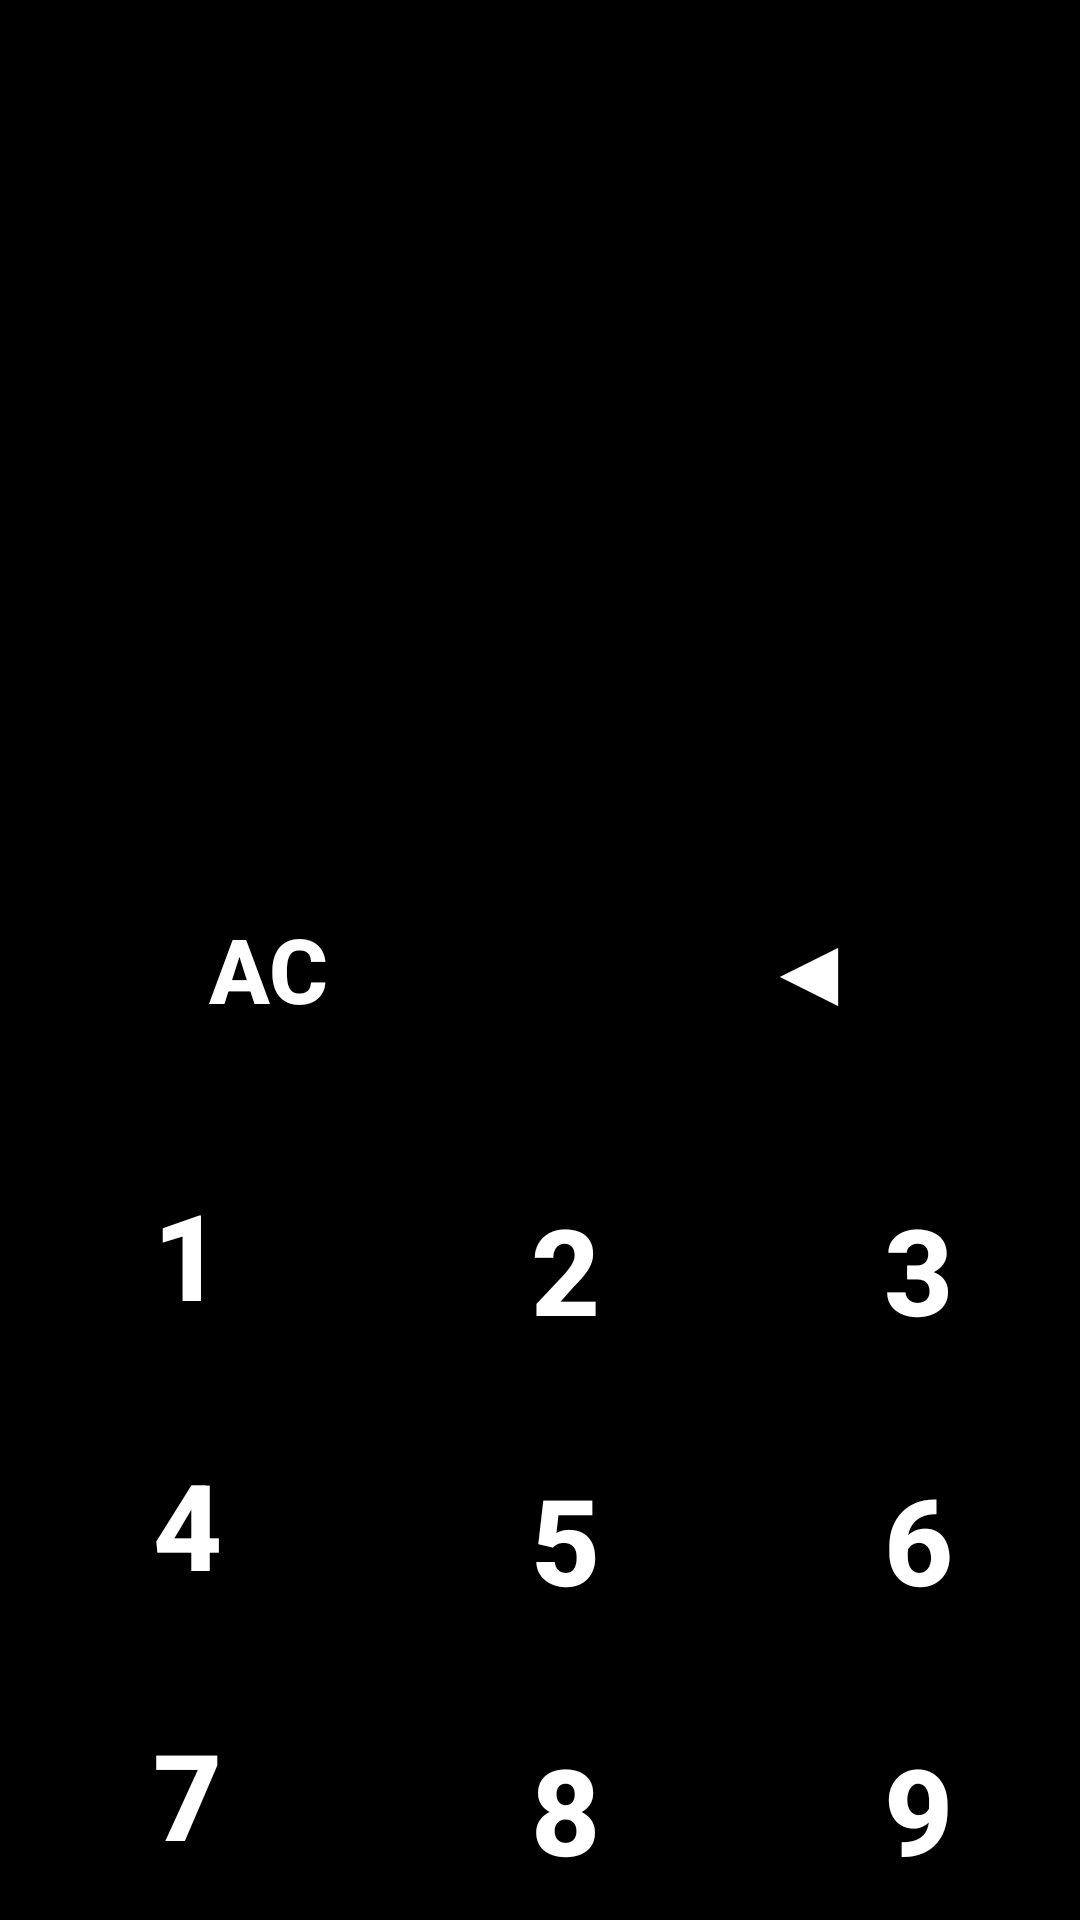

Reconstruct the res/layout file that produces this screen, plus the resources it refers to.
<!-- AndroidManifest.xml: application theme Theme.MathQuiz -->
<!-- res/layout/activity_main.xml -->
<?xml version="1.0" encoding="utf-8"?>
<LinearLayout xmlns:android="http://schemas.android.com/apk/res/android"
    xmlns:app="http://schemas.android.com/apk/res-auto"
    xmlns:tools="http://schemas.android.com/tools"
    android:layout_width="match_parent"
    android:layout_height="match_parent"
    android:background="@color/black"
    android:orientation="vertical"
    tools:context=".MainActivity"
    tools:ignore="HardcodedText">


    <androidx.constraintlayout.widget.ConstraintLayout
        android:layout_width="match_parent"
        android:layout_height="273dp">


        <ImageView
            android:id="@+id/crossId"
            android:layout_width="118dp"
            android:layout_height="0dp"
            android:layout_marginEnd="16dp"
            android:layout_marginBottom="4dp"
            android:visibility="invisible"
            app:layout_constraintBottom_toBottomOf="parent"
            app:layout_constraintEnd_toEndOf="parent"
            app:layout_constraintTop_toBottomOf="@+id/questionID"
            app:srcCompat="@drawable/cross" />

        <TextView
            android:id="@+id/questionID"
            style="@style/keypad"
            android:layout_width="335dp"
            android:layout_height="0dp"
            android:layout_marginTop="48dp"
            android:layout_marginBottom="32dp"
            android:gravity="center"
            app:layout_constraintBottom_toTopOf="@+id/crossId"
            app:layout_constraintEnd_toEndOf="parent"
            app:layout_constraintStart_toStartOf="parent"
            app:layout_constraintTop_toTopOf="parent"
            app:layout_constraintVertical_bias="0.264"
            tools:ignore="SpeakableTextPresentCheck" />

        <TextView
            android:id="@+id/answerID"
            style="@style/keypad"
            android:layout_width="329dp"
            android:layout_height="75dp"
            android:gravity="center"
            app:layout_constraintBottom_toBottomOf="parent"
            app:layout_constraintEnd_toEndOf="parent"
            app:layout_constraintStart_toStartOf="parent"
            app:layout_constraintTop_toBottomOf="@+id/questionID"
            app:layout_constraintVertical_bias="0.542"
            tools:ignore="SpeakableTextPresentCheck" />
    </androidx.constraintlayout.widget.ConstraintLayout>

    <LinearLayout
        android:layout_width="match_parent"
        android:layout_height="100dp">

        <Button
            android:id="@+id/AC"
            style="@style/operationBtn"
            android:layout_width="105dp"
            android:layout_height="match_parent"
            android:layout_weight="1"
            android:onClick="operation"
            android:text="AC"
            android:textStyle="bold" />

        <Button
            android:id="@+id/back"
            style="@style/operationBtn"
            android:layout_width="107dp"
            android:layout_height="100dp"
            android:layout_weight="1"
            android:text="◀"
            android:textStyle="bold" />


    </LinearLayout>


    <LinearLayout
        android:layout_width="match_parent"
        android:layout_height="90dp">

        <Button
            android:id="@+id/one"
            style="@style/numberBtn"
            android:layout_width="105dp"
            android:layout_height="match_parent"
            android:layout_weight="1"
            android:text="1"
            android:textStyle="bold" />

        <Button
            android:id="@+id/two"
            style="@style/numberBtn"
            android:layout_width="107dp"
            android:layout_height="100dp"
            android:layout_weight="1"
            android:text="2"
            android:textStyle="bold" />

        <Button
            android:id="@+id/three"
            style="@style/numberBtn"
            android:layout_width="wrap_content"
            android:layout_height="100dp"
            android:layout_weight="1"
            android:text="3"
            android:textStyle="bold" />
    </LinearLayout>



    <LinearLayout
        android:layout_width="match_parent"
        android:layout_height="90dp">

        <Button
            android:id="@+id/four"
            style="@style/numberBtn"
            android:layout_width="105dp"
            android:layout_height="match_parent"
            android:layout_weight="1"
            android:text="4"
            android:textStyle="bold" />

        <Button
            android:id="@+id/five"
            style="@style/numberBtn"
            android:layout_width="107dp"
            android:layout_height="100dp"
            android:layout_weight="1"
            android:text="5"
            android:textStyle="bold" />

        <Button
            android:id="@+id/six"
            style="@style/numberBtn"
            android:layout_width="wrap_content"
            android:layout_height="100dp"
            android:layout_weight="1"
            android:text="6"
            android:textStyle="bold" />
    </LinearLayout>

    <LinearLayout
        android:layout_width="match_parent"
        android:layout_height="90dp">

        <Button
            android:id="@+id/seven"
            style="@style/numberBtn"
            android:layout_width="105dp"
            android:layout_height="match_parent"
            android:layout_weight="1"
            android:text="7"
            android:textStyle="bold" />

        <Button
            android:id="@+id/eight"
            style="@style/numberBtn"
            android:layout_width="107dp"
            android:layout_height="100dp"
            android:layout_weight="1"
            android:text="8"
            android:textStyle="bold" />

        <Button
            android:id="@+id/nine"
            style="@style/numberBtn"
            android:layout_width="wrap_content"
            android:layout_height="100dp"
            android:layout_weight="1"
            android:text="9"
            android:textStyle="bold" />
    </LinearLayout>


    <LinearLayout
        android:layout_width="match_parent"
        android:layout_height="90dp">

        <Button
            android:id="@+id/zero"
            style="@style/numberBtn"
            android:layout_width="7dp"
            android:layout_height="match_parent"
            android:layout_weight="1"
            android:text="0"
            android:textStyle="bold" />

        <Button

            android:id="@+id/submit"

            style="@style/operationBtn"



            android:layout_width="107dp"
            android:layout_height="100dp"
            android:layout_weight="1"
            android:background="@color/orange"

            android:text="SUBMIT"
            android:textColor="@color/white"
            android:textStyle="bold"
            tools:ignore="TextContrastCheck" />


    </LinearLayout>






</LinearLayout>
<!-- resources referenced by this layout -->
<resources>
  <!-- drawable cross: png bitmap (drawable, 36083 bytes) -->
  <style name="keypad">
  
          <item name="android:layout_weight">1</item>
          <item name="android:layout_width">0dp</item>
          <item name="android:layout_height">match_parent</item>
          <item name="android:background">@null</item>
          <item name="android:textSize">30sp</item>
          <item name="android:textColor">@color/white</item>
          <item name="android:onClick">numberAction</item>
  
  
      </style>
  <style name="numberBtn">
          <item name="android:background">@color/black</item>
          <item name="android:textColor">@color/white</item>
          <item name="android:onClick">numberOperation</item>
          <item name="android:layout_weight">1</item>
          <item name="android:layout_width">0dp</item>
          <item name="android:layout_height">match_parent</item>
          <item name="android:textSize">40sp</item>
          <item name="android:gravity">center</item>
      </style>
  <style name="operationBtn">
          <item name="android:background">@color/black</item>
          <item name="android:textColor">@color/orange</item>
          <item name="android:onClick">operation</item>
          <item name="android:layout_weight">1</item>
          <item name="android:layout_width">0dp</item>
          <item name="android:layout_height">match_parent</item>
          <item name="android:textSize">30sp</item>
          <item name="android:gravity">center</item>
      </style>
  <style name="Theme.MathQuiz" parent="Theme.AppCompat.NoActionBar">
  
          <item name="colorPrimary">@color/orange</item>
          <item name="colorPrimaryVariant">@color/black</item>
          <item name="colorOnPrimary">@color/white</item>
          <item name="android:statusBarColor" tools:targetApi="l">?attr/colorPrimaryVariant</item>
          
      </style>
  <!-- not gathered from this repository: default colours our renderer supplied (Android Studio template values) -->
  <color name="black">#FF000000</color>
  <color name="white">#FFFFFFFF</color>
</resources>
